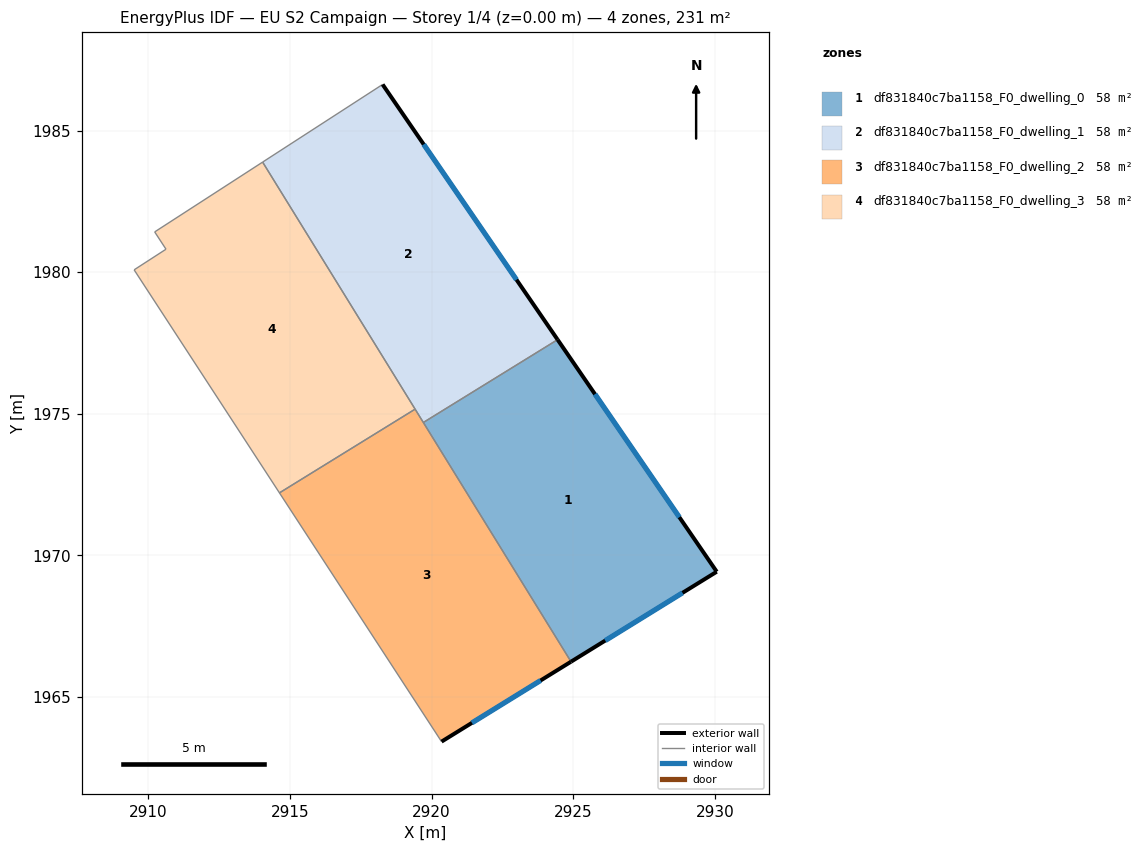
=== STOREY PLAN SPEC (per zone: floor XY polygon, exterior-wall plan segments, windows/doors) ===
zone 1: df831840c7ba1158_F0_dwelling_0  (57.6 m²)
  floor: (2924.45, 1977.62) (2930.07, 1969.42) (2924.92, 1966.25) (2919.71, 1974.69)
  exterior wall: (2930.07, 1969.42) – (2924.45, 1977.62)  [9.9 m]
    window: (2928.75, 1971.35) – (2925.77, 1975.69)  [8.4 m²]
  exterior wall: (2924.92, 1966.25) – (2930.07, 1969.42)  [6.0 m]
    window: (2926.13, 1966.99) – (2928.86, 1968.68)  [5.1 m²]
  interior walls: 2
zone 2: df831840c7ba1158_F0_dwelling_1  (57.6 m²)
  floor: (2918.27, 1986.63) (2924.45, 1977.62) (2919.71, 1974.69) (2914.04, 1983.88)
  exterior wall: (2924.45, 1977.62) – (2918.27, 1986.63)  [10.9 m]
    window: (2923.00, 1979.73) – (2919.72, 1984.51)  [9.2 m²]
  interior walls: 4
zone 3: df831840c7ba1158_F0_dwelling_2  (57.6 m²)
  floor: (2919.42, 1975.16) (2924.92, 1966.25) (2920.35, 1963.42) (2914.63, 1972.21)
  exterior wall: (2920.35, 1963.42) – (2924.92, 1966.25)  [5.4 m]
    window: (2921.43, 1964.09) – (2923.85, 1965.58)  [4.5 m²]
  interior walls: 4
zone 4: df831840c7ba1158_F0_dwelling_3  (57.6 m²)
  floor: (2914.04, 1983.88) (2919.42, 1975.16) (2914.63, 1972.21) (2909.50, 1980.08) (2910.62, 1980.81) (2910.22, 1981.42)
  interior walls: 6

=== DERIVED (storey summary) ===
Building: EU S2 Campaign
Storey: 1 of 4  (floor level z = 0.00 m)
Storey gross floor area: 230.6 m²
Zones on this storey: 4
  - df831840c7ba1158_F0_dwelling_0: floor 57.6 m²; exterior wall 16.0 m (47.9 m²); 2 window(s) 13.5 m²; WWR 28.1%
  - df831840c7ba1158_F0_dwelling_1: floor 57.6 m²; exterior wall 10.9 m (32.8 m²); 1 window(s) 9.2 m²; WWR 28.1%
  - df831840c7ba1158_F0_dwelling_2: floor 57.6 m²; exterior wall 5.4 m (16.1 m²); 1 window(s) 4.5 m²; WWR 28.1%
  - df831840c7ba1158_F0_dwelling_3: floor 57.6 m²
Zone adjacency (shared interzone walls):
  - df831840c7ba1158_F0_dwelling_0 ↔ df831840c7ba1158_F0_dwelling_1
  - df831840c7ba1158_F0_dwelling_0 ↔ df831840c7ba1158_F0_dwelling_2
  - df831840c7ba1158_F0_dwelling_1 ↔ df831840c7ba1158_F0_dwelling_2
  - df831840c7ba1158_F0_dwelling_1 ↔ df831840c7ba1158_F0_dwelling_3
  - df831840c7ba1158_F0_dwelling_2 ↔ df831840c7ba1158_F0_dwelling_3